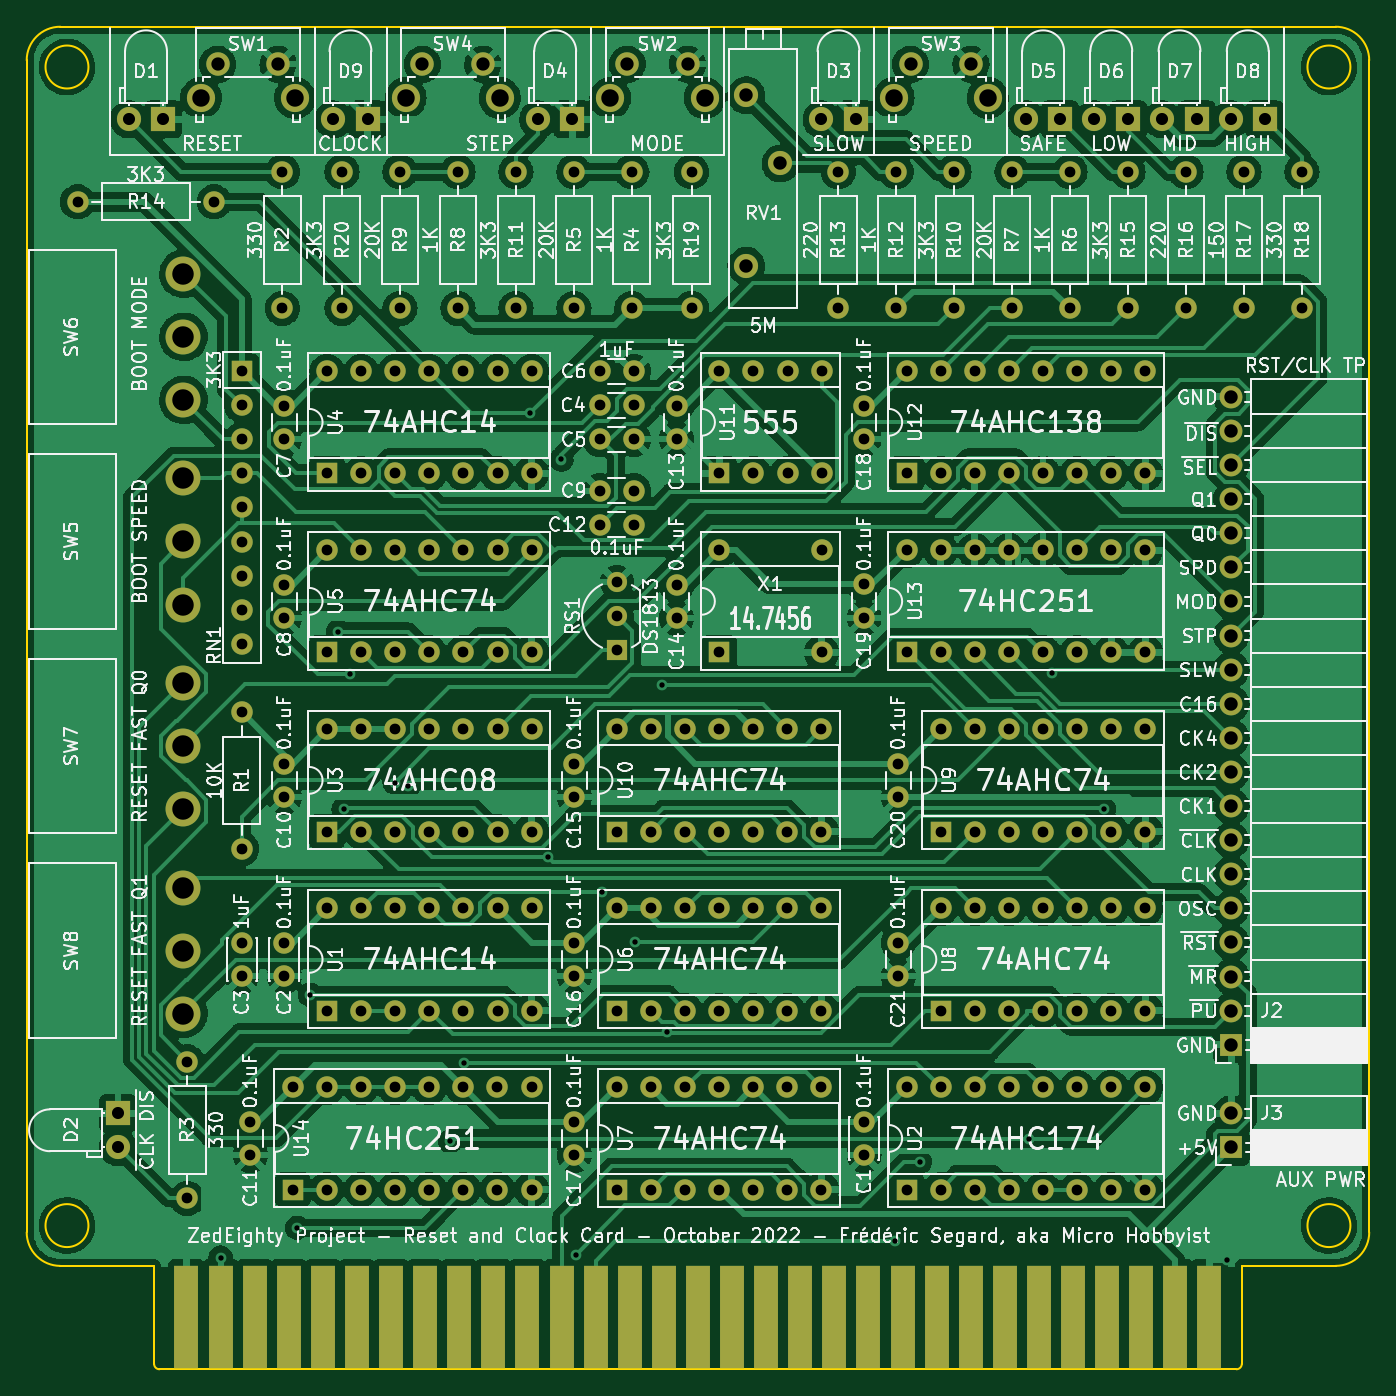
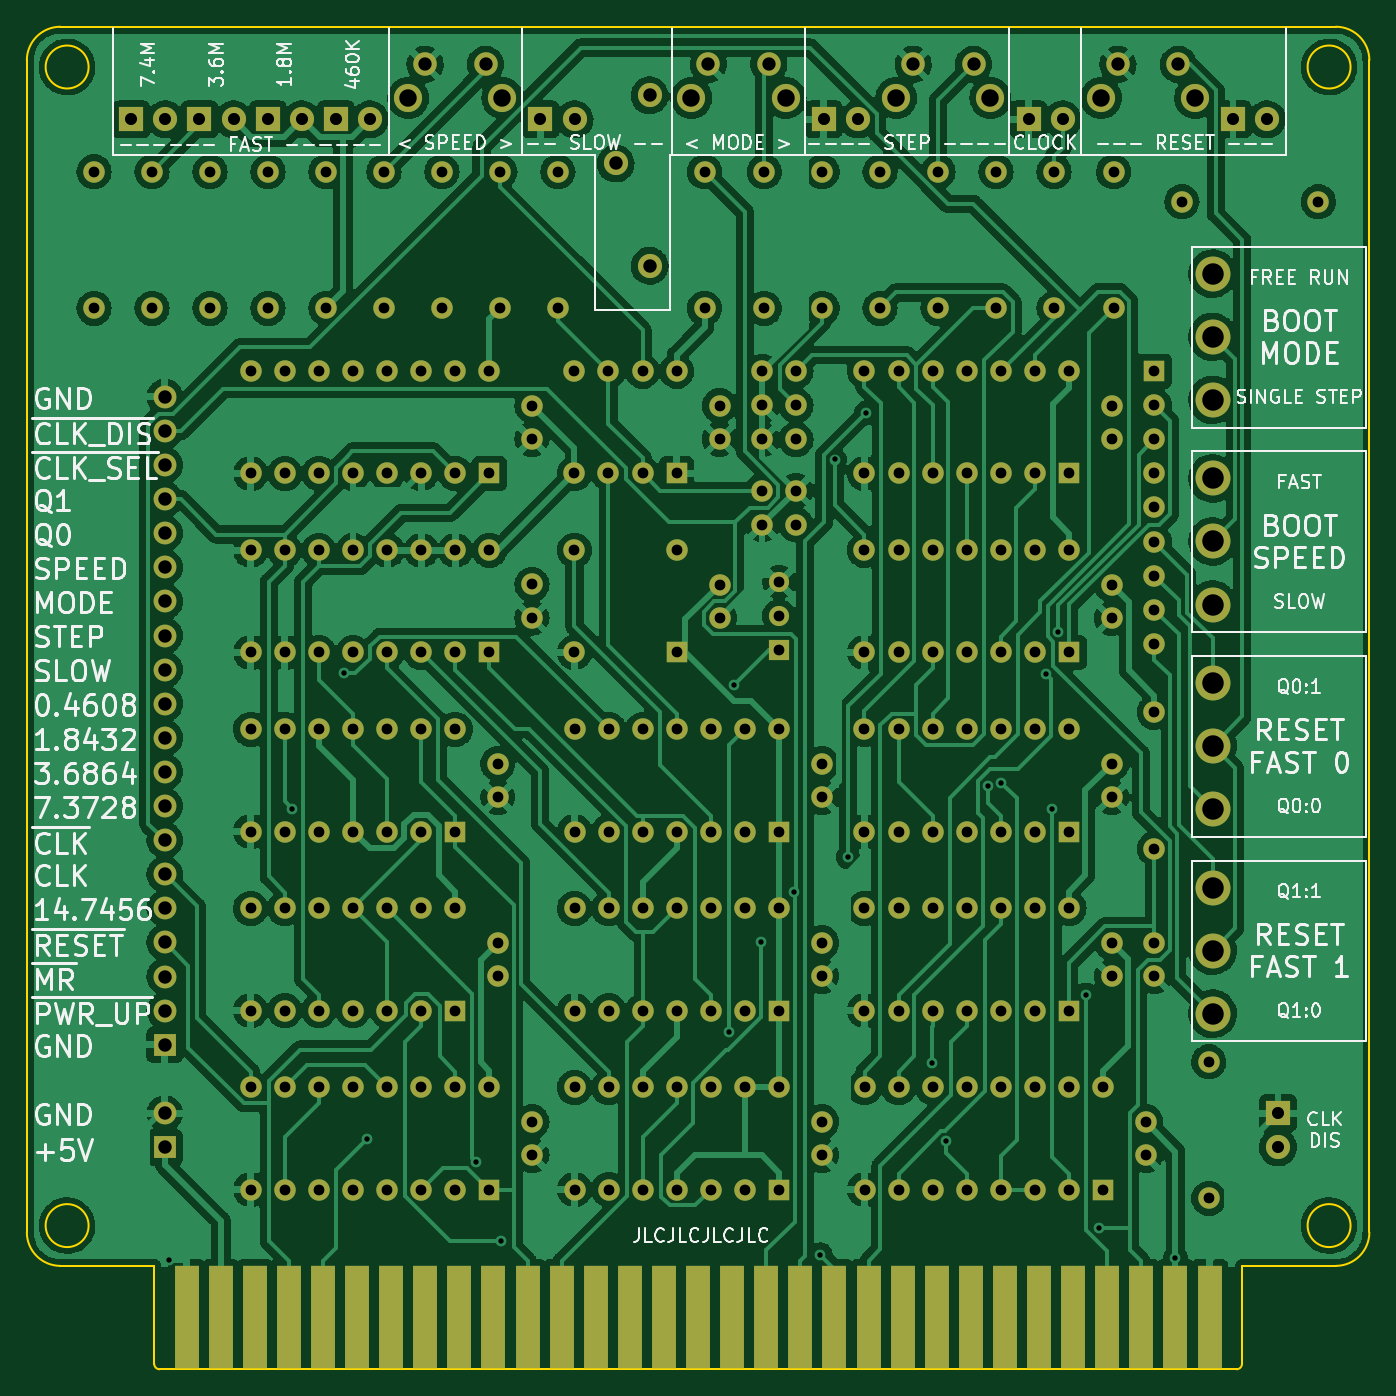
Circuit board: 11 layer files. Board 100.0 x 100.0 mm.
- bottom_copper: Part 3 - Mapping things out-B_Cu.gbr (492263 bytes)
- bottom_mask: Part 3 - Mapping things out-B_Mask.gbr (12895 bytes)
- paste: Part 3 - Mapping things out-B_Paste.gbr (473 bytes)
- bottom_silk: Part 3 - Mapping things out-B_Silkscreen.gbr (71388 bytes)
- outline: Part 3 - Mapping things out-Edge_Cuts.gbr (1681 bytes)
- top_copper: Part 3 - Mapping things out-F_Cu.gbr (485624 bytes)
- top_mask: Part 3 - Mapping things out-F_Mask.gbr (12895 bytes)
- paste: Part 3 - Mapping things out-F_Paste.gbr (473 bytes)
- top_silk: Part 3 - Mapping things out-F_Silkscreen.gbr (230209 bytes)
- drill: Part 3 - Mapping things out-NPTH.drl (276 bytes)
- drill: Part 3 - Mapping things out-PTH.drl (7102 bytes)

=== bottom_copper: Part 3 - Mapping things out-B_Cu.gbr (492263 bytes, source omitted) ===
=== bottom_mask: Part 3 - Mapping things out-B_Mask.gbr (12895 bytes, source omitted) ===
=== paste: Part 3 - Mapping things out-B_Paste.gbr ===
%TF.GenerationSoftware,KiCad,Pcbnew,(6.0.7)*%
%TF.CreationDate,2022-10-23T20:31:47-04:00*%
%TF.ProjectId,Part 3 - Mapping things out,50617274-2033-4202-9d20-4d617070696e,1.1*%
%TF.SameCoordinates,Original*%
%TF.FileFunction,Paste,Bot*%
%TF.FilePolarity,Positive*%
%FSLAX46Y46*%
G04 Gerber Fmt 4.6, Leading zero omitted, Abs format (unit mm)*
G04 Created by KiCad (PCBNEW (6.0.7)) date 2022-10-23 20:31:47*
%MOMM*%
%LPD*%
G01*
G04 APERTURE LIST*
G04 APERTURE END LIST*
M02*

=== bottom_silk: Part 3 - Mapping things out-B_Silkscreen.gbr (71388 bytes, source omitted) ===
=== outline: Part 3 - Mapping things out-Edge_Cuts.gbr ===
%TF.GenerationSoftware,KiCad,Pcbnew,(6.0.7)*%
%TF.CreationDate,2022-10-23T20:31:47-04:00*%
%TF.ProjectId,Part 3 - Mapping things out,50617274-2033-4202-9d20-4d617070696e,1.1*%
%TF.SameCoordinates,Original*%
%TF.FileFunction,Profile,NP*%
%FSLAX46Y46*%
G04 Gerber Fmt 4.6, Leading zero omitted, Abs format (unit mm)*
G04 Created by KiCad (PCBNEW (6.0.7)) date 2022-10-23 20:31:47*
%MOMM*%
%LPD*%
G01*
G04 APERTURE LIST*
%TA.AperFunction,Profile*%
%ADD10C,0.120000*%
%TD*%
G04 APERTURE END LIST*
D10*
%TO.C,J1*%
X89390000Y-135890000D02*
X89390000Y-48590000D01*
X98880000Y-145690000D02*
X98880000Y-138390000D01*
X186890000Y-138390000D02*
X179900000Y-138390000D01*
X91890000Y-138390000D02*
X98880000Y-138390000D01*
X189390000Y-48590000D02*
X189390000Y-135890000D01*
X99280000Y-146090000D02*
X179500000Y-146090000D01*
X91890000Y-46090000D02*
X186890000Y-46090000D01*
X179900000Y-145690000D02*
X179900000Y-138390000D01*
X91890000Y-46090000D02*
G75*
G03*
X89390000Y-48590000I0J-2500000D01*
G01*
X98880000Y-145690000D02*
G75*
G03*
X99280000Y-146090000I399999J-1D01*
G01*
X89390000Y-135890000D02*
G75*
G03*
X91890000Y-138390000I2500000J0D01*
G01*
X186890000Y-138390000D02*
G75*
G03*
X189390000Y-135890000I0J2500000D01*
G01*
X179500000Y-146090000D02*
G75*
G03*
X179900000Y-145690000I0J400000D01*
G01*
X189390000Y-48590000D02*
G75*
G03*
X186890000Y-46090000I-2500000J0D01*
G01*
X93990000Y-49090000D02*
G75*
G03*
X93990000Y-49090000I-1600000J0D01*
G01*
X187990000Y-135390000D02*
G75*
G03*
X187990000Y-135390000I-1600000J0D01*
G01*
X93990000Y-135390000D02*
G75*
G03*
X93990000Y-135390000I-1600000J0D01*
G01*
X187990000Y-49090000D02*
G75*
G03*
X187990000Y-49090000I-1600000J0D01*
G01*
%TD*%
M02*

=== top_copper: Part 3 - Mapping things out-F_Cu.gbr (485624 bytes, source omitted) ===
=== top_mask: Part 3 - Mapping things out-F_Mask.gbr (12895 bytes, source omitted) ===
=== paste: Part 3 - Mapping things out-F_Paste.gbr ===
%TF.GenerationSoftware,KiCad,Pcbnew,(6.0.7)*%
%TF.CreationDate,2022-10-23T20:31:47-04:00*%
%TF.ProjectId,Part 3 - Mapping things out,50617274-2033-4202-9d20-4d617070696e,1.1*%
%TF.SameCoordinates,Original*%
%TF.FileFunction,Paste,Top*%
%TF.FilePolarity,Positive*%
%FSLAX46Y46*%
G04 Gerber Fmt 4.6, Leading zero omitted, Abs format (unit mm)*
G04 Created by KiCad (PCBNEW (6.0.7)) date 2022-10-23 20:31:47*
%MOMM*%
%LPD*%
G01*
G04 APERTURE LIST*
G04 APERTURE END LIST*
M02*

=== top_silk: Part 3 - Mapping things out-F_Silkscreen.gbr (230209 bytes, source omitted) ===
=== drill: Part 3 - Mapping things out-NPTH.drl ===
M48
; DRILL file {KiCad (6.0.7)} date Sun Oct 23 20:31:50 2022
; FORMAT={-:-/ absolute / metric / decimal}
; #@! TF.CreationDate,2022-10-23T20:31:50-04:00
; #@! TF.GenerationSoftware,Kicad,Pcbnew,(6.0.7)
; #@! TF.FileFunction,NonPlated,1,2,NPTH
FMAT,2
METRIC
%
G90
G05
T0
M30

=== drill: Part 3 - Mapping things out-PTH.drl (7102 bytes, source omitted) ===
